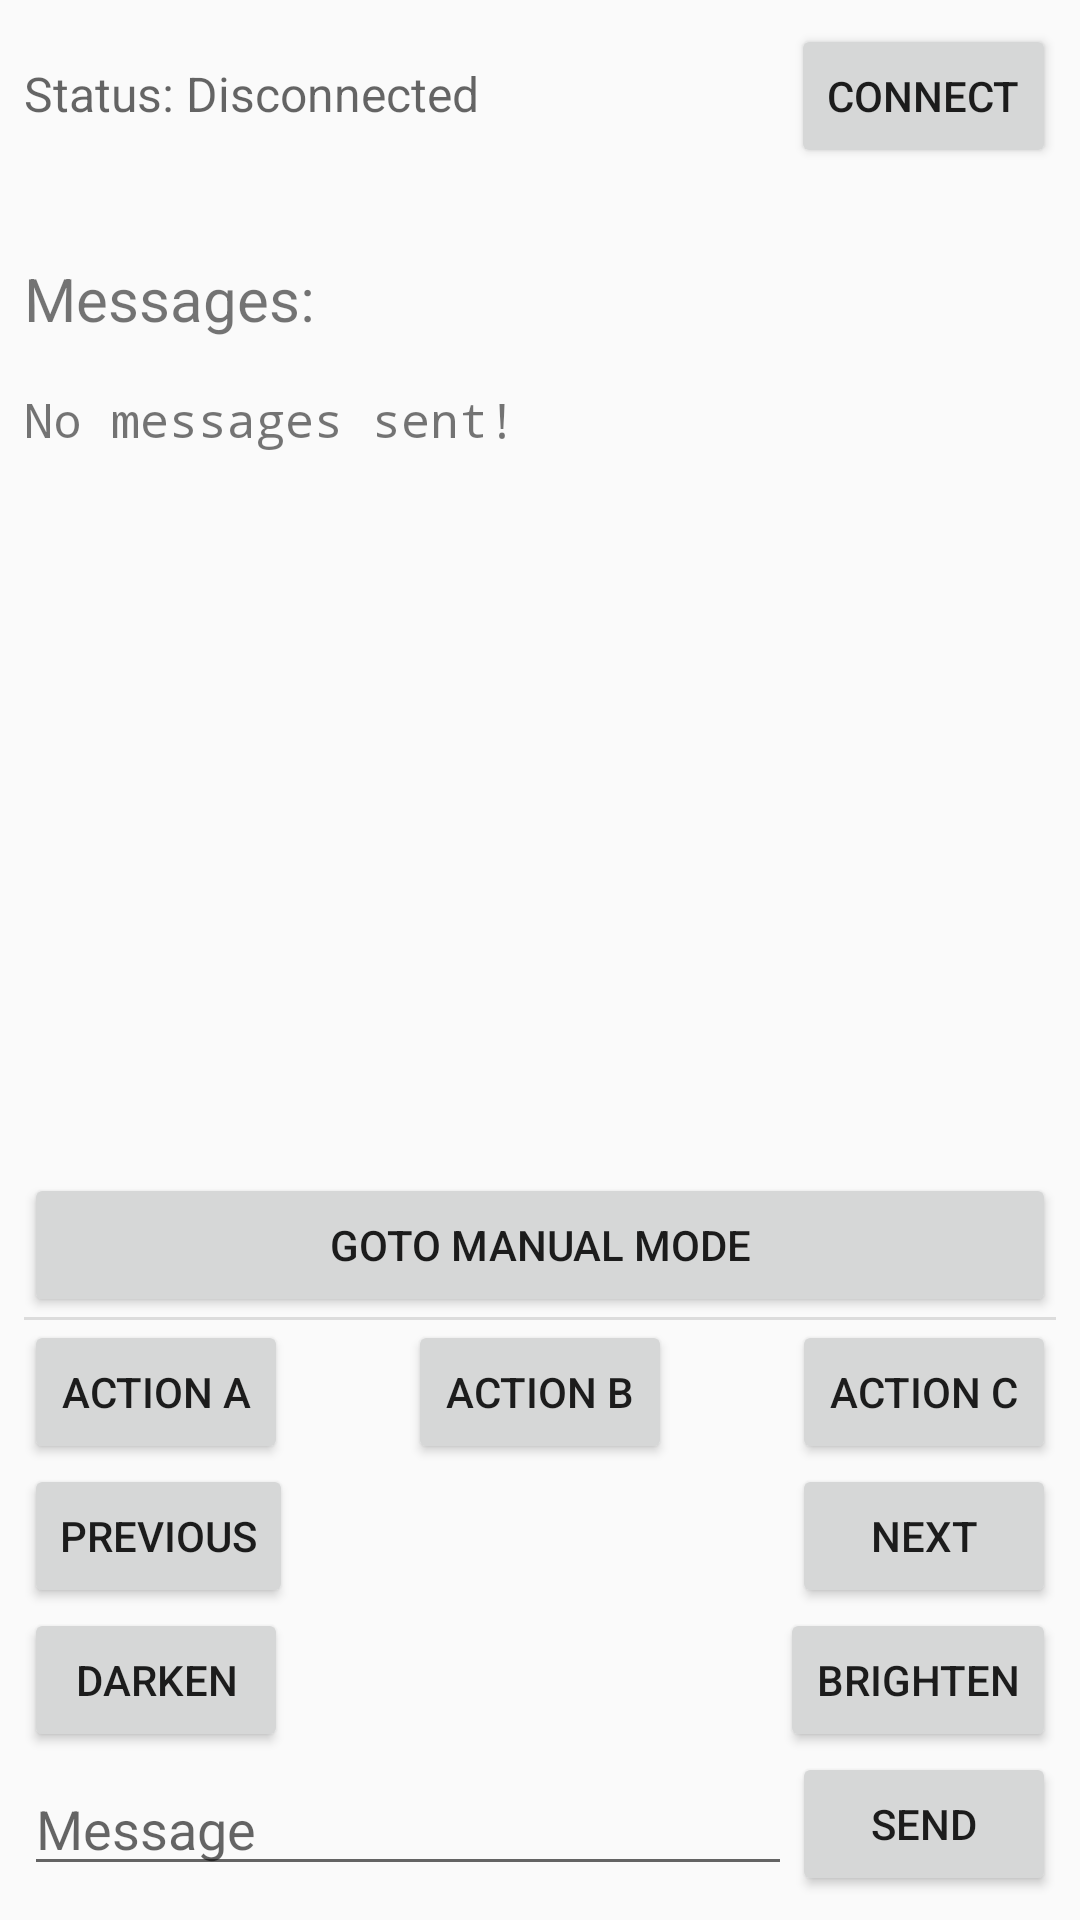

The Android layout XML behind this screen, and the referenced resources:
<!-- AndroidManifest.xml: application theme AppTheme -->
<!-- res/layout/activity_communicate.xml -->
<?xml version="1.0" encoding="utf-8"?>
<LinearLayout xmlns:android="http://schemas.android.com/apk/res/android"
    xmlns:app="http://schemas.android.com/apk/res-auto"
    xmlns:tools="http://schemas.android.com/tools"
    android:layout_width="match_parent"
    android:layout_height="match_parent"
    android:orientation="vertical">

    <LinearLayout
        android:layout_width="match_parent"
        android:layout_height="70dp"
        android:layout_marginLeft="@dimen/margin"
        android:layout_marginTop="@dimen/margin"
        android:layout_marginRight="@dimen/margin"
        android:layout_marginBottom="@dimen/margin">

        <TextView
            android:id="@+id/communicate_connection_text"
            android:layout_width="0dp"
            android:layout_height="wrap_content"
            android:layout_weight="1"
            android:hint="@string/status_disconnected"
            android:textSize="@dimen/text" />

        <Button
            android:id="@+id/communicate_connect"
            android:layout_width="wrap_content"
            android:layout_height="wrap_content"
            android:text="@string/connect" />

    </LinearLayout>

    <TextView
        android:layout_width="match_parent"
        android:layout_height="wrap_content"
        android:layout_marginLeft="@dimen/margin"
        android:layout_marginRight="@dimen/margin"
        android:layout_marginBottom="@dimen/margin"
        android:text="@string/messages"
        android:textSize="@dimen/title" />

    <ScrollView
        android:layout_width="match_parent"
        android:layout_height="0dp"
        android:layout_weight="1"
        android:fadeScrollbars="true"
        android:overScrollMode="always"
        android:scrollbarStyle="insideOverlay">

        <TextView
            android:id="@+id/communicate_messages"
            android:layout_width="match_parent"
            android:layout_height="wrap_content"
            android:layout_marginLeft="@dimen/margin"
            android:layout_marginTop="@dimen/margin"
            android:layout_marginRight="@dimen/margin"
            android:layout_marginBottom="@dimen/margin"
            android:fontFamily="monospace"
            android:text="@string/no_messages"
            android:textSize="@dimen/text" />

    </ScrollView>

    <LinearLayout
        android:layout_width="match_parent"
        android:layout_height="wrap_content"
        android:layout_marginLeft="@dimen/margin"
        android:layout_marginTop="@dimen/margin"
        android:layout_marginRight="@dimen/margin"
        android:layout_marginBottom="@dimen/margin"
        android:orientation="vertical">

        <Button
            android:id="@+id/gotomanualmode"
            style="@android:style/Widget.Material.Button"
            android:layout_width="match_parent"
            android:layout_height="wrap_content"
            android:layout_weight="1"
            android:text="@string/goto_manual_mode" />

        <View
            android:layout_width="match_parent"
            android:layout_height="1dp"
            android:layout_weight="1"
            android:background="?android:attr/listDivider" />

        <androidx.constraintlayout.widget.ConstraintLayout
            android:id="@+id/actions"
            android:layout_width="match_parent"
            android:layout_height="match_parent">

            <Button
                android:id="@+id/action_a_button"
                style="@android:style/Widget.Material.Button"
                android:layout_width="0dp"
                android:layout_height="wrap_content"
                android:text="@string/action_a"
                app:layout_constraintBottom_toBottomOf="parent"
                app:layout_constraintStart_toStartOf="parent"
                app:layout_constraintTop_toTopOf="parent" />

            <Button
                android:id="@+id/action_b_button"
                style="@android:style/Widget.Material.Button"
                android:layout_width="wrap_content"
                android:layout_height="wrap_content"
                android:text="@string/action_b"
                app:layout_constraintBottom_toBottomOf="parent"
                app:layout_constraintEnd_toStartOf="@+id/action_c_button"
                app:layout_constraintStart_toEndOf="@+id/action_a_button"
                app:layout_constraintTop_toTopOf="parent" />

            <Button
                android:id="@+id/action_c_button"
                style="@android:style/Widget.Material.Button"
                android:layout_width="0dp"
                android:layout_height="wrap_content"
                android:text="@string/action_c"
                app:layout_constraintBottom_toBottomOf="parent"
                app:layout_constraintEnd_toEndOf="parent"
                app:layout_constraintTop_toTopOf="parent" />

        </androidx.constraintlayout.widget.ConstraintLayout>

        <androidx.constraintlayout.widget.ConstraintLayout
            android:layout_width="match_parent"
            android:layout_height="match_parent"
            android:layout_weight="1">

            <Button
                android:id="@+id/previous_button"
                android:layout_width="wrap_content"
                android:layout_height="wrap_content"
                android:text="@string/previous"
                app:layout_constraintBottom_toBottomOf="parent"
                app:layout_constraintStart_toStartOf="parent"
                app:layout_constraintTop_toTopOf="parent" />

            <Button
                android:id="@+id/next_button"
                android:layout_width="wrap_content"
                android:layout_height="wrap_content"
                android:text="@string/next"
                app:layout_constraintBottom_toBottomOf="parent"
                app:layout_constraintEnd_toEndOf="parent"
                app:layout_constraintTop_toTopOf="parent" />
        </androidx.constraintlayout.widget.ConstraintLayout>

        <androidx.constraintlayout.widget.ConstraintLayout
            android:id="@+id/brightness_control"
            android:layout_width="match_parent"
            android:layout_height="match_parent">

            <Button
                android:id="@+id/darken_button"
                style="@android:style/Widget.Material.Button"
                android:layout_width="0dp"
                android:layout_height="wrap_content"
                android:text="@string/darken"
                app:layout_constraintBottom_toBottomOf="parent"
                app:layout_constraintStart_toStartOf="parent"
                app:layout_constraintTop_toTopOf="parent" />

            <Button
                android:id="@+id/brighten_button"
                style="@android:style/Widget.Material.Button"
                android:layout_width="0dp"
                android:layout_height="wrap_content"
                android:text="@string/brighten"
                app:layout_constraintBottom_toBottomOf="parent"
                app:layout_constraintEnd_toEndOf="parent"
                app:layout_constraintTop_toTopOf="parent" />
        </androidx.constraintlayout.widget.ConstraintLayout>

        <androidx.constraintlayout.widget.ConstraintLayout
            android:layout_width="match_parent"
            android:layout_height="match_parent"
            android:layout_weight="1">

            <Button
                android:id="@+id/communicate_send"
                style="@android:style/Widget.Material.Button"
                android:layout_width="0dp"
                android:layout_height="wrap_content"
                android:text="@string/send"
                app:layout_constraintBottom_toBottomOf="parent"
                app:layout_constraintEnd_toEndOf="parent"
                app:layout_constraintTop_toTopOf="parent" />

            <EditText
                android:id="@+id/communicate_message"
                android:layout_width="0dp"
                android:layout_height="wrap_content"
                android:hint="@string/message"
                android:importantForAutofill="no"
                android:inputType="text"
                app:layout_constraintBottom_toBottomOf="parent"
                app:layout_constraintEnd_toStartOf="@+id/communicate_send"
                app:layout_constraintStart_toStartOf="parent"
                app:layout_constraintTop_toTopOf="parent" />
        </androidx.constraintlayout.widget.ConstraintLayout>

    </LinearLayout>

</LinearLayout>
<!-- resources referenced by this layout -->
<resources>
  <dimen name="margin">8dp</dimen>
  <dimen name="text">16sp</dimen>
  <dimen name="title">20sp</dimen>
  <string name="action_a">Action A</string>
  <string name="action_b">Action B</string>
  <string name="action_c">Action C</string>
  <string name="brighten">Brighten</string>
  <string name="connect">Connect</string>
  <string name="darken">Darken</string>
  <string name="goto_manual_mode">goto manual mode</string>
  <string name="message">Message</string>
  <string name="messages">Messages:</string>
  <string name="next">next</string>
  <string name="no_messages">No messages sent!</string>
  <string name="previous">previous</string>
  <string name="send">Send</string>
  <string name="status_disconnected">Status: Disconnected</string>
  <style name="AppTheme" parent="Theme.AppCompat.Light.DarkActionBar">
          <item name="colorPrimary">@color/colorPrimary</item>
          <item name="colorPrimaryDark">@color/colorPrimaryDark</item>
          <item name="colorAccent">@color/colorAccent</item>
      </style>
  <!-- not gathered from this repository: default colours our renderer supplied (Android Studio template values) -->
  <color name="colorPrimary">#FF6200EE</color>
  <color name="colorPrimaryDark">#FF3700B3</color>
  <color name="colorAccent">#FF03DAC5</color>
</resources>
